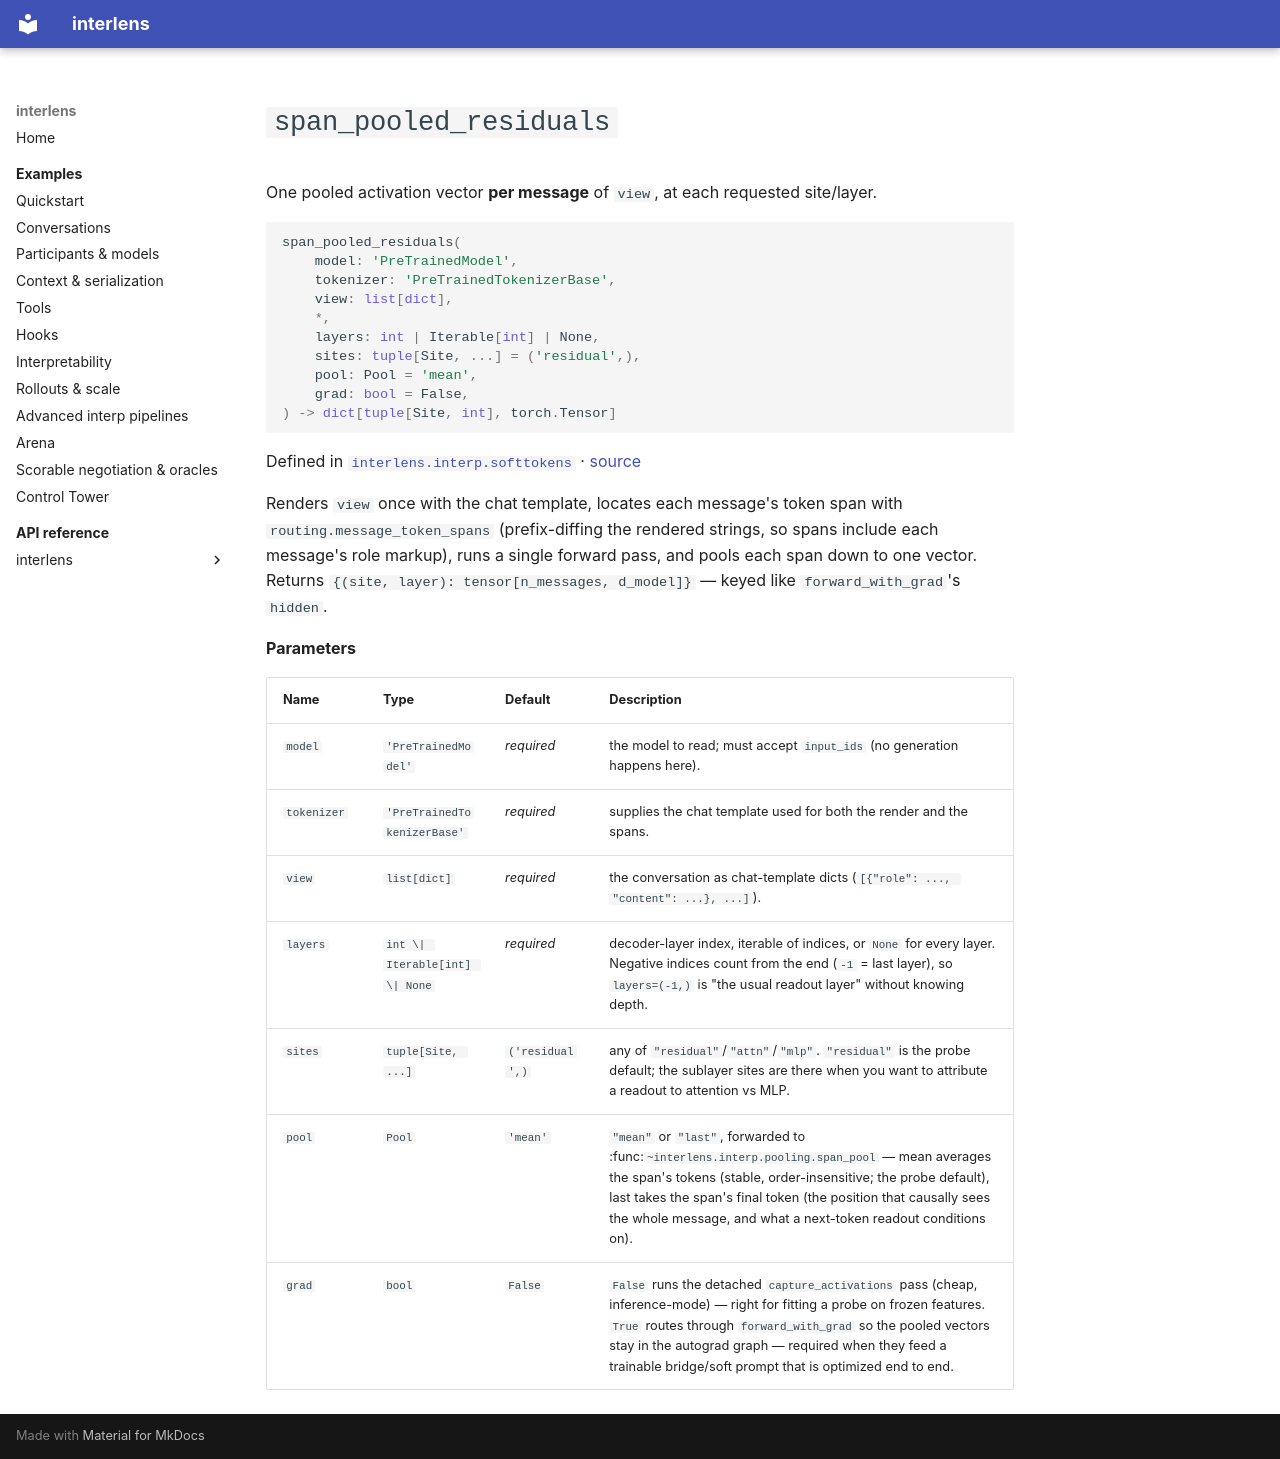

repository: Sid-MB/interlens · page: reference/interlens/interp/softtokens/span_pooled_residuals/index.html · generator: mkdocs

# `span_pooled_residuals`

One pooled activation vector **per message** of `view`, at each requested site/layer.

```python
span_pooled_residuals(
	model: 'PreTrainedModel',
	tokenizer: 'PreTrainedTokenizerBase',
	view: list[dict],
	*,
	layers: int | Iterable[int] | None,
	sites: tuple[Site, ...] = ('residual',),
	pool: Pool = 'mean',
	grad: bool = False,
) -> dict[tuple[Site, int], torch.Tensor]
```

Defined in [`interlens.interp.softtokens`](index.md) · [source](https://github.com/Sid-MB/interlens/blob/main/src/interlens/interp/softtokens.py#L234-L283)

Renders `view` once with the chat template, locates each message's token span with
`routing.message_token_spans` (prefix-diffing the rendered strings, so spans include each message's role
markup), runs a single forward pass, and pools each span down to one vector. Returns
`{(site, layer): tensor[n_messages, d_model]}` — keyed like `forward_with_grad`'s `hidden`.

**Parameters**

| Name | Type | Default | Description |
|---|---|---|---|
| `model` | `'PreTrainedModel'` | *required* | the model to read; must accept `input_ids` (no generation happens here). |
| `tokenizer` | `'PreTrainedTokenizerBase'` | *required* | supplies the chat template used for both the render and the spans. |
| `view` | `list[dict]` | *required* | the conversation as chat-template dicts (`[{"role": ..., "content": ...}, ...]`). |
| `layers` | `int \| Iterable[int] \| None` | *required* | decoder-layer index, iterable of indices, or `None` for every layer. Negative indices count from the end (`-1` = last layer), so `layers=(-1,)` is "the usual readout layer" without knowing depth. |
| `sites` | `tuple[Site, ...]` | `('residual',)` | any of `"residual"`/`"attn"`/`"mlp"`. `"residual"` is the probe default; the sublayer sites are there when you want to attribute a readout to attention vs MLP. |
| `pool` | `Pool` | `'mean'` | `"mean"` or `"last"`, forwarded to :func:`~interlens.interp.pooling.span_pool` — mean averages the span's tokens (stable, order-insensitive; the probe default), last takes the span's final token (the position that causally sees the whole message, and what a next-token readout conditions on). |
| `grad` | `bool` | `False` | `False` runs the detached `capture_activations` pass (cheap, inference-mode) — right for fitting a probe on frozen features. `True` routes through `forward_with_grad` so the pooled vectors stay in the autograd graph — required when they feed a trainable bridge/soft prompt that is optimized end to end. |
